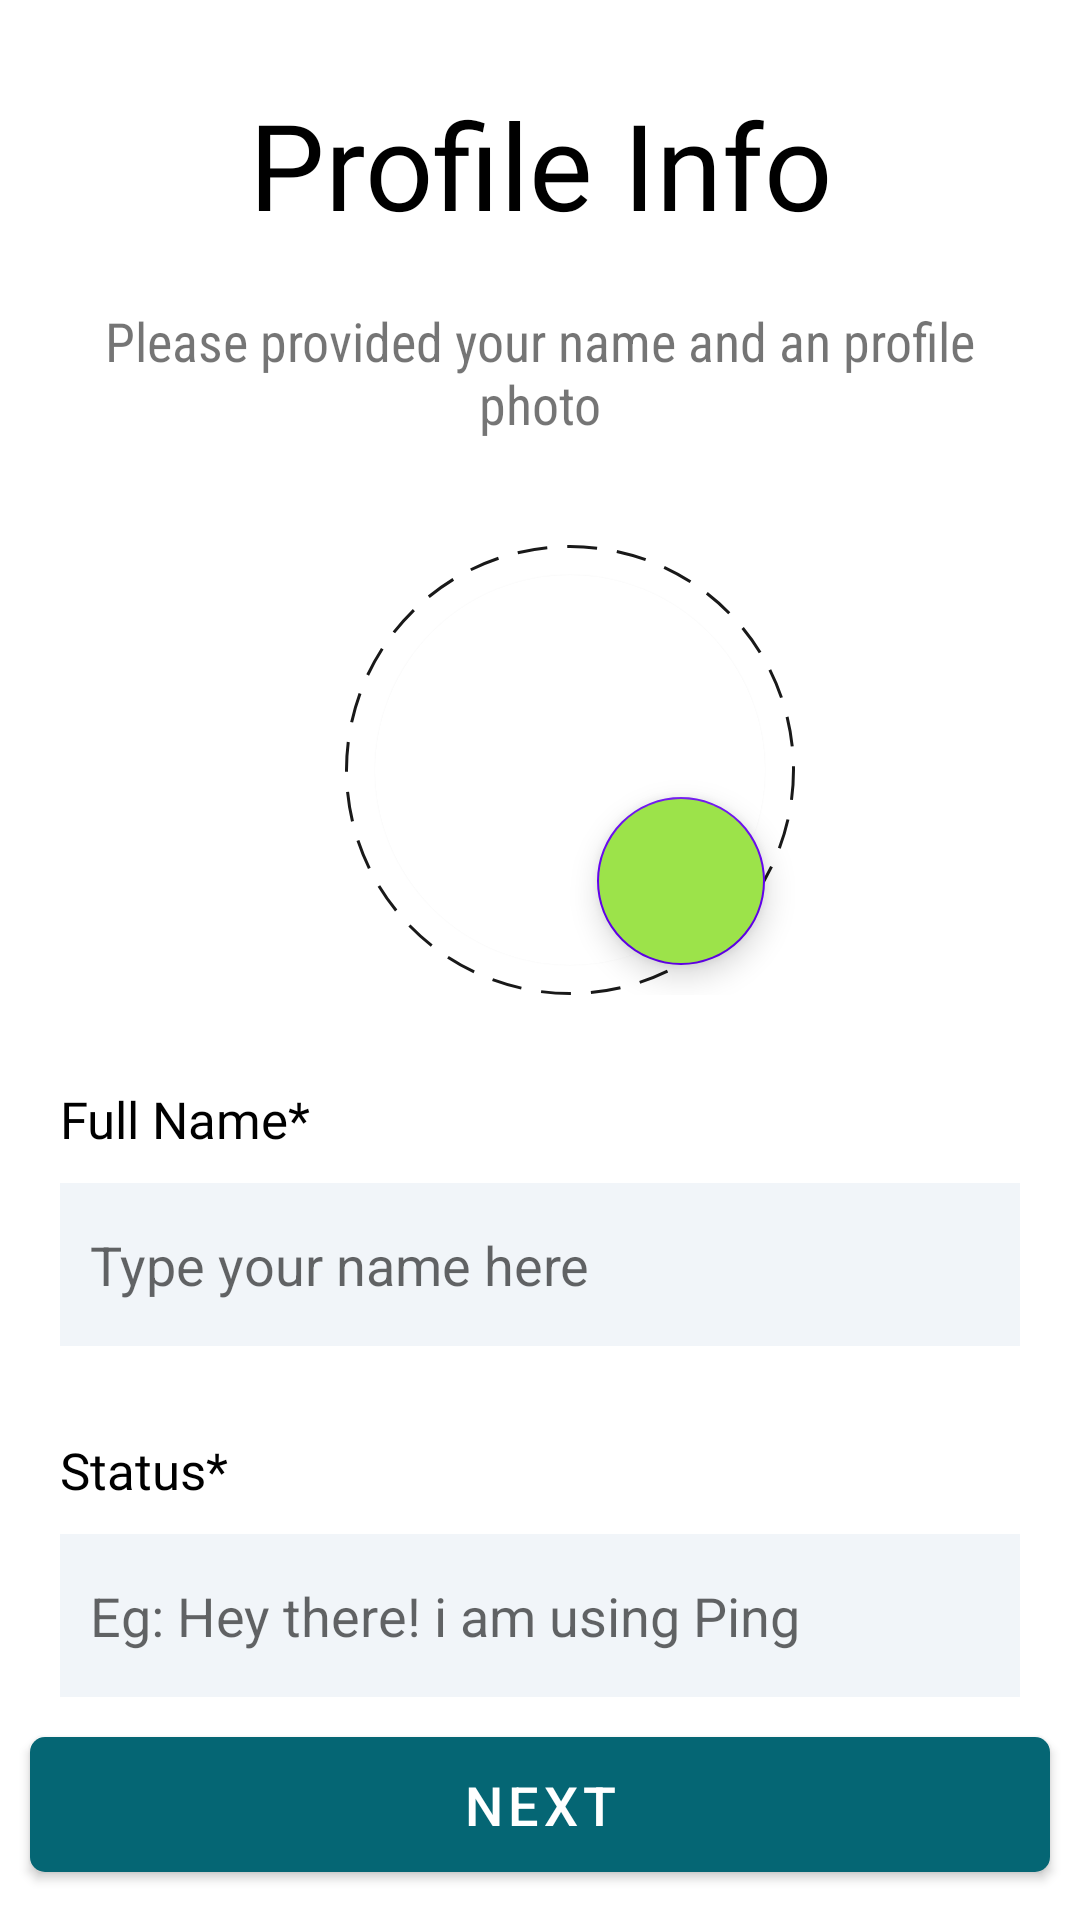

Write the Android layout XML for this screen, with the resource values it uses.
<!-- AndroidManifest.xml: application theme Theme.Ping -->
<!-- res/layout/activity_sign_up.xml -->
<?xml version="1.0" encoding="utf-8"?>
<androidx.constraintlayout.widget.ConstraintLayout xmlns:android="http://schemas.android.com/apk/res/android"
    xmlns:app="http://schemas.android.com/apk/res-auto"
    xmlns:tools="http://schemas.android.com/tools"
    android:layout_width="match_parent"
    android:layout_height="match_parent"
    xmlns:card_view="http://schemas.android.com/apk/res-auto"
    tools:context=".SignUpActivity">

    <TextView
        android:id="@+id/profileinfo"
        android:layout_width="wrap_content"
        android:layout_height="wrap_content"
        android:layout_marginTop="28dp"
        android:text="Profile Info"
        android:textColor="@color/black"
        app:layout_constraintTop_toTopOf="parent"
        app:layout_constraintLeft_toLeftOf="parent"
        app:layout_constraintRight_toRightOf="parent"
        android:textSize="40sp"
        android:fontFamily="@font/roboto_medium"
         />
    <TextView
        android:id="@+id/text12"
        android:layout_width="match_parent"
        android:layout_height="wrap_content"
        android:layout_marginTop="10dp"
        android:fontFamily="sans-serif-condensed"
        android:gravity="center"
        android:layout_margin="5dp"
        android:padding="15dp"
        android:text="Please provided your name and an profile photo"
        app:layout_constraintTop_toBottomOf="@+id/profileinfo"
        app:layout_constraintLeft_toLeftOf="parent"
        app:layout_constraintRight_toRightOf="parent"
        android:textSize="18sp" />
    <androidx.constraintlayout.widget.ConstraintLayout
        android:id="@+id/signupimageholder"
       app:layout_constraintTop_toBottomOf="@+id/text12"
        app:layout_constraintLeft_toLeftOf="parent"
        android:layout_marginTop="20dp"
        android:layout_marginLeft="20dp"
        android:layout_width="150dp"
        android:layout_height="150dp"
        android:layout_gravity="center"
        app:layout_constraintRight_toRightOf="parent"
        android:background="@drawable/circular_dotted_line"
        android:gravity="center">

        <com.google.android.material.card.MaterialCardView
            android:layout_width="130dp"
            android:id="@+id/photoview"
            android:layout_height="130dp"
            android:padding="3dp"
            app:layout_constraintBottom_toBottomOf="parent"
            app:layout_constraintEnd_toEndOf="parent"
            app:layout_constraintStart_toStartOf="parent"
            app:layout_constraintTop_toTopOf="parent"
            card_view:cardCornerRadius="130dp"
            card_view:cardPreventCornerOverlap="false">

            <androidx.constraintlayout.widget.ConstraintLayout
                android:layout_width="match_parent"
                android:layout_height="match_parent">

                <com.google.android.material.imageview.ShapeableImageView
                    android:id="@+id/signupprofile"
                    android:layout_width="130dp"
                    android:layout_height="130dp"
                    android:layout_gravity="center"
                    android:scaleType="fitXY"
                    android:src="@drawable/defaultavatar"
                    app:layout_constraintBottom_toBottomOf="parent"
                    app:layout_constraintEnd_toEndOf="parent"
                    app:layout_constraintStart_toStartOf="parent"
                    app:layout_constraintTop_toTopOf="parent"
                    tools:ignore="ContentDescription" />
            </androidx.constraintlayout.widget.ConstraintLayout>

        </com.google.android.material.card.MaterialCardView>
        <com.google.android.material.floatingactionbutton.FloatingActionButton
            android:layout_width="wrap_content"
            android:layout_marginRight="10dp"
            android:layout_height="wrap_content"
            android:id="@+id/changesignupimage"
            android:backgroundTint="@color/green"
            android:src="@drawable/ic_baseline_camera_alt_24"
            app:layout_constraintBottom_toBottomOf="@+id/photoview"
            app:layout_constraintRight_toRightOf="parent"/>
        <ImageView
            android:layout_width="30dp"
            android:layout_height="30dp"
            android:id="@+id/deleteImageurl"
            android:visibility="gone"
            android:src="@drawable/closeimage"
            app:layout_constraintTop_toTopOf="parent"
            app:layout_constraintLeft_toLeftOf="parent"/>
    </androidx.constraintlayout.widget.ConstraintLayout>
    <com.google.android.material.textview.MaterialTextView
        android:id="@+id/fullname"
        android:layout_width="wrap_content"
        android:layout_height="wrap_content"
        android:layout_marginStart="20dp"
        android:layout_marginTop="30dp"
        android:text="Full Name*"
        android:textColor="@color/black"
        android:textSize="17sp"
        app:fontFamily="@font/roboto_medium"
        app:layout_constraintTop_toBottomOf="@+id/signupimageholder"
        app:layout_constraintLeft_toLeftOf="parent"
        />
    <androidx.appcompat.widget.AppCompatEditText
        android:id="@+id/nameedit"
        android:layout_width="match_parent"
        android:layout_height="wrap_content"
        android:paddingLeft="10dp"
        android:layout_marginHorizontal="20dp"
        android:layout_marginTop="10dp"
        android:background="@color/text_box_color"
        android:backgroundTint="@color/text_box_color"
        app:layout_constraintTop_toBottomOf="@+id/fullname"
        app:layout_constraintLeft_toLeftOf="parent"
        android:hint="Type your name here"
        app:layout_constraintRight_toRightOf="parent"
        android:maxLines="1"
        android:paddingVertical="15dp"
        android:paddingStart="10dp"
        android:textSize="18sp" />
    <com.google.android.material.textview.MaterialTextView
        android:id="@+id/statustxt"
        android:layout_width="wrap_content"
        android:layout_height="wrap_content"
        android:layout_marginStart="20dp"
        android:layout_marginTop="30dp"
        app:layout_constraintTop_toBottomOf="@+id/nameedit"
        app:layout_constraintLeft_toLeftOf="parent"
        android:text="Status*"
        android:textColor="@color/black"
        android:textSize="17sp"
        app:fontFamily="@font/roboto_medium" />
    <androidx.appcompat.widget.AppCompatEditText
        app:layout_constraintTop_toBottomOf="@+id/statustxt"
        app:layout_constraintLeft_toLeftOf="parent"
        app:layout_constraintRight_toRightOf="parent"
        android:id="@+id/status"
        android:layout_width="match_parent"
        android:layout_height="wrap_content"
        android:layout_marginHorizontal="20dp"
        android:layout_marginTop="10dp"
        android:background="@color/text_box_color"
        android:paddingLeft="10dp"
        android:backgroundTint="@color/text_box_color"
        android:hint="Eg: Hey there! i am using Ping"
        android:maxLines="1"
        android:paddingVertical="15dp"
        android:paddingStart="10dp"
        android:textSize="18sp" />
    <com.google.android.material.button.MaterialButton
        android:layout_margin="10dp"
        android:id="@+id/nextBtn"
        app:layout_constraintBottom_toBottomOf="parent"
        app:layout_constraintLeft_toLeftOf="parent"
        app:layout_constraintRight_toRightOf="parent"
        android:layout_width="match_parent"
        android:layout_height="57dp"
        android:layout_marginTop="24dp"
        android:enabled="true"
        android:paddingStart="20dp"
        android:paddingTop="10dp"
        android:paddingEnd="20dp"
        android:paddingBottom="10dp"
        android:text="next"
        app:backgroundTint="@color/button_color"
        android:textAllCaps="true"
        android:textColor="#fff"
        android:textSize="18sp"
        android:textStyle="normal"
        app:cornerRadius="5dp" />
    <androidx.cardview.widget.CardView
        android:id="@+id/signupbackload"
        android:layout_width="match_parent"
        android:layout_height="match_parent"
        android:clickable="true"
        android:focusable="true"
        android:visibility="gone"
        app:cardBackgroundColor="@color/darkback"
        app:cardElevation="0dp" >

        <ProgressBar
            android:id="@+id/signuploadingbar"
            android:layout_width="wrap_content"
            android:layout_height="wrap_content"
            android:layout_gravity="center"
            android:clickable="true"
            android:focusable="true"
            android:indeterminateTint="@color/white"
            android:visibility="gone" />
    </androidx.cardview.widget.CardView>
</androidx.constraintlayout.widget.ConstraintLayout>
<!-- resources referenced by this layout -->
<resources>
  <color name="black">#FF000000</color>
  <color name="button_color">#056674</color>
  <color name="darkback">#80000000</color>
  <color name="green">#9CE34A</color>
  <color name="text_box_color">#F1F5F9</color>
  <color name="white">#FFFFFFFF</color>
  <!-- drawable circular_dotted_line (drawable) -->
  <?xml version="1.0" encoding="utf-8"?>
  <shape xmlns:android="http://schemas.android.com/apk/res/android"
      android:shape="oval">
  
      <stroke
          android:color="#191919"
          android:dashWidth="30px"
          android:dashGap="20px"
          android:width="1dp"/>
  
      <corners android:radius="50dp"/>
  
  </shape>
  <!-- drawable closeimage (drawable) -->
  <vector android:alpha="0.69" android:height="24dp"
      android:tint="?attr/colorControlNormal" android:viewportHeight="24"
      android:viewportWidth="24" android:width="24dp" xmlns:android="http://schemas.android.com/apk/res/android">
      <path android:fillColor="@android:color/white" android:pathData="M14.59,8L12,10.59 9.41,8 8,9.41 10.59,12 8,14.59 9.41,16 12,13.41 14.59,16 16,14.59 13.41,12 16,9.41 14.59,8zM12,2C6.47,2 2,6.47 2,12s4.47,10 10,10 10,-4.47 10,-10S17.53,2 12,2zM12,20c-4.41,0 -8,-3.59 -8,-8s3.59,-8 8,-8 8,3.59 8,8 -3.59,8 -8,8z"/>
  </vector>
  <style name="Theme.Ping" parent="Theme.MaterialComponents.Light.NoActionBar">
          
          <item name="colorPrimary">@color/action_bar_color</item>
          <item name="colorPrimaryVariant">@color/status_bar_color</item>
          <item name="colorPrimaryDark">@color/status_bar_color</item>
          <item name="colorOnPrimary">@color/white</item>
          
          <item name="colorSecondary">@color/purple_500</item>
          <item name="colorSecondaryVariant">@color/purple_700</item>
          <item name="colorOnSecondary">@color/white</item>
          
  
          
      </style>
  <color name="action_bar_color">#FF4B5C</color>
  <color name="status_bar_color">#C50033</color>
  <color name="purple_500">#FF6200EE</color>
  <color name="purple_700">#FF3700B3</color>
</resources>
